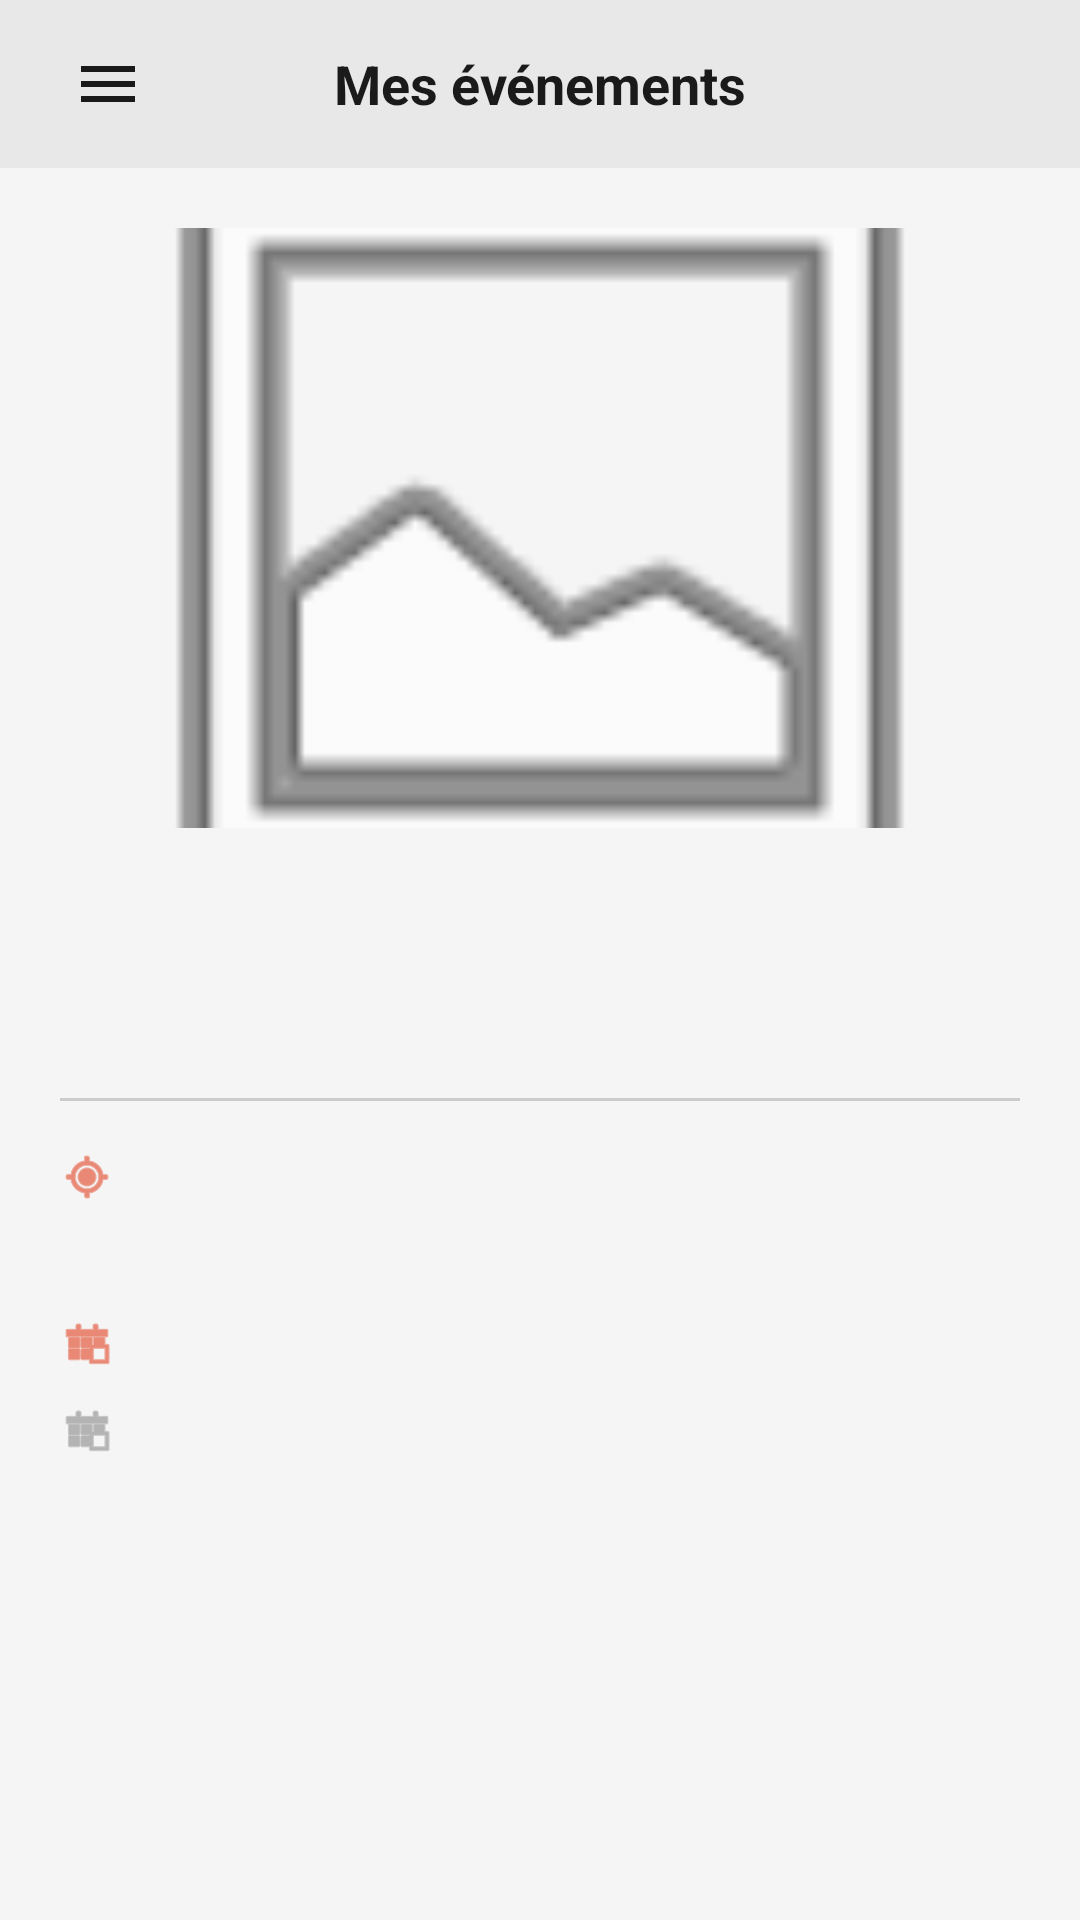

Reconstruct the res/layout file that produces this screen, plus the resources it refers to.
<!-- AndroidManifest.xml: application theme Theme.Androidproject_EIJV25 -->
<!-- res/layout/activity_detail_evenement.xml -->
<?xml version="1.0" encoding="utf-8"?>
<androidx.drawerlayout.widget.DrawerLayout
    xmlns:android="http://schemas.android.com/apk/res/android"
    xmlns:app="http://schemas.android.com/apk/res-auto"
    android:id="@+id/drawer_layout"
    android:layout_width="match_parent"
    android:layout_height="match_parent">

    <androidx.constraintlayout.widget.ConstraintLayout
        android:layout_width="match_parent"
        android:layout_height="match_parent"
        android:background="@color/background">

        
        <androidx.appcompat.widget.Toolbar
            android:id="@+id/toolbar"
            android:layout_width="match_parent"
            android:layout_height="56dp"
            android:background="@color/background_toolbar"
            app:layout_constraintTop_toTopOf="parent"
            app:layout_constraintStart_toStartOf="parent"
            app:layout_constraintEnd_toEndOf="parent">

            <ImageButton
                android:id="@+id/btnMenu"
                android:layout_width="40dp"
                android:layout_height="40dp"
                android:src="@drawable/ic_menu"
                android:background="?attr/selectableItemBackgroundBorderless"
                android:contentDescription="@string/desc_menu"
                android:layout_gravity="start"
                app:tint="@color/text_primary" />

            <TextView
                android:layout_width="wrap_content"
                android:layout_height="wrap_content"
                android:text="@string/title_mes_evenements"
                android:textSize="18sp"
                android:textStyle="bold"
                android:textColor="@color/text_primary"
                android:layout_gravity="center" />
        </androidx.appcompat.widget.Toolbar>

        <ScrollView
            android:id="@+id/scrollView"
            android:layout_width="0dp"
            android:layout_height="0dp"
            app:layout_constraintTop_toBottomOf="@id/toolbar"
            app:layout_constraintBottom_toTopOf="@id/btnBar"
            app:layout_constraintStart_toStartOf="parent"
            app:layout_constraintEnd_toEndOf="parent">

            <LinearLayout
                android:layout_width="match_parent"
                android:layout_height="wrap_content"
                android:orientation="vertical"
                android:padding="20dp">

                
                <ImageView
                    android:id="@+id/ivDetailImage"
                    android:layout_width="match_parent"
                    android:layout_height="200dp"
                    android:scaleType="centerCrop"
                    android:src="@android:drawable/ic_menu_gallery"
                    android:background="@color/background"
                    android:layout_marginBottom="16dp" />

                
                <TextView
                    android:id="@+id/tvDetailTitre"
                    android:layout_width="match_parent"
                    android:layout_height="wrap_content"
                    android:textColor="@color/text_primary"
                    android:textSize="20sp"
                    android:textStyle="bold"
                    android:layout_marginBottom="12dp" />

                
                <TextView
                    android:id="@+id/tvDetailDescription"
                    android:layout_width="match_parent"
                    android:layout_height="wrap_content"
                    android:textColor="@color/text_secondary"
                    android:textSize="14sp"
                    android:lineSpacingMultiplier="1.4"
                    android:layout_marginBottom="16dp" />

                <View
                    android:layout_width="match_parent"
                    android:layout_height="1dp"
                    android:background="@color/divider"
                    android:layout_marginBottom="16dp" />

                
                <LinearLayout
                    android:layout_width="match_parent"
                    android:layout_height="wrap_content"
                    android:orientation="horizontal"
                    android:gravity="center_vertical"
                    android:layout_marginBottom="10dp">

                    <ImageView
                        android:layout_width="18dp"
                        android:layout_height="18dp"
                        android:src="@android:drawable/ic_menu_mylocation"
                        android:layout_marginEnd="8dp"
                        app:tint="@color/primary" />

                    <TextView
                        android:id="@+id/tvDetailAdresse"
                        android:layout_width="0dp"
                        android:layout_height="wrap_content"
                        android:layout_weight="1"
                        android:textColor="@color/text_primary"
                        android:textSize="14sp" />
                </LinearLayout>

                
                <LinearLayout
                    android:layout_width="match_parent"
                    android:layout_height="wrap_content"
                    android:orientation="horizontal"
                    android:layout_marginBottom="10dp">

                    <TextView
                        android:id="@+id/tvDetailLatLng"
                        android:layout_width="match_parent"
                        android:layout_height="wrap_content"
                        android:textColor="@color/text_secondary"
                        android:textSize="12sp" />
                </LinearLayout>

                
                <LinearLayout
                    android:layout_width="match_parent"
                    android:layout_height="wrap_content"
                    android:orientation="horizontal"
                    android:gravity="center_vertical"
                    android:layout_marginBottom="10dp">

                    <ImageView
                        android:layout_width="18dp"
                        android:layout_height="18dp"
                        android:src="@android:drawable/ic_menu_today"
                        android:layout_marginEnd="8dp"
                        app:tint="@color/primary" />

                    <TextView
                        android:id="@+id/tvDetailDateDebut"
                        android:layout_width="0dp"
                        android:layout_height="wrap_content"
                        android:layout_weight="1"
                        android:textColor="@color/text_primary"
                        android:textSize="14sp" />
                </LinearLayout>

                
                <LinearLayout
                    android:layout_width="match_parent"
                    android:layout_height="wrap_content"
                    android:orientation="horizontal"
                    android:gravity="center_vertical"
                    android:layout_marginBottom="10dp">

                    <ImageView
                        android:layout_width="18dp"
                        android:layout_height="18dp"
                        android:src="@android:drawable/ic_menu_today"
                        android:layout_marginEnd="8dp"
                        app:tint="@color/text_secondary" />

                    <TextView
                        android:id="@+id/tvDetailDateFin"
                        android:layout_width="0dp"
                        android:layout_height="wrap_content"
                        android:layout_weight="1"
                        android:textColor="@color/text_primary"
                        android:textSize="14sp" />
                </LinearLayout>

                
                <TextView
                    android:id="@+id/tvDetailUserId"
                    android:layout_width="match_parent"
                    android:layout_height="wrap_content"
                    android:textColor="@color/text_secondary"
                    android:textSize="12sp"
                    android:layout_marginBottom="4dp" />

                
                <TextView
                    android:id="@+id/tvDetailCreatedAt"
                    android:layout_width="match_parent"
                    android:layout_height="wrap_content"
                    android:textColor="@color/text_secondary"
                    android:textSize="12sp" />

            </LinearLayout>
        </ScrollView>

        
        <LinearLayout
            android:id="@+id/btnBar"
            android:layout_width="0dp"
            android:layout_height="wrap_content"
            android:orientation="horizontal"
            android:padding="16dp"
            android:background="@color/white"
            android:visibility="gone"
            app:layout_constraintBottom_toBottomOf="parent"
            app:layout_constraintStart_toStartOf="parent"
            app:layout_constraintEnd_toEndOf="parent">

            <com.google.android.material.button.MaterialButton
                android:id="@+id/btnEffacer"
                android:layout_width="0dp"
                android:layout_height="48dp"
                android:layout_weight="1"
                android:text="@string/btn_effacer"
                android:textColor="@color/error"
                style="@style/Widget.MaterialComponents.Button.OutlinedButton"
                app:strokeColor="@color/error"
                app:cornerRadius="24dp"
                android:layout_marginEnd="8dp" />

            <com.google.android.material.button.MaterialButton
                android:id="@+id/btnModifier"
                android:layout_width="0dp"
                android:layout_height="48dp"
                android:layout_weight="1"
                android:text="@string/btn_modifier"
                android:textColor="@color/white"
                app:backgroundTint="@color/primary"
                app:cornerRadius="24dp" />
        </LinearLayout>

    </androidx.constraintlayout.widget.ConstraintLayout>

    
    <include layout="@layout/nav_drawer_content"
        android:layout_width="280dp"
        android:layout_height="match_parent"
        android:layout_gravity="start" />

</androidx.drawerlayout.widget.DrawerLayout>
<!-- res/layout/nav_drawer_content.xml (included above) -->
<?xml version="1.0" encoding="utf-8"?>
<LinearLayout
    xmlns:android="http://schemas.android.com/apk/res/android"
    xmlns:app="http://schemas.android.com/apk/res-auto"
    android:id="@+id/nav_drawer"
    android:layout_width="280dp"
    android:layout_height="match_parent"
    android:layout_gravity="start"
    android:background="@color/drawer_background"
    android:orientation="vertical">

    
    <RelativeLayout
        android:layout_width="match_parent"
        android:layout_height="60dp"
        android:background="@color/primary"
        android:paddingHorizontal="16dp">

        <ImageButton
            android:id="@+id/btnCloseDrawer"
            android:layout_width="40dp"
            android:layout_height="40dp"
            android:layout_centerVertical="true"
            android:layout_alignParentStart="true"
            android:src="@android:drawable/ic_menu_close_clear_cancel"
            android:background="?attr/selectableItemBackgroundBorderless"
            android:contentDescription="@string/desc_close"
            app:tint="@color/white" />

        <TextView
            android:layout_width="wrap_content"
            android:layout_height="wrap_content"
            android:layout_centerInParent="true"
            android:text="@string/app_name"
            android:textColor="@color/white"
            android:textSize="16sp"
            android:textStyle="bold" />
    </RelativeLayout>

    <TextView
        android:id="@+id/menuAccueil"
        android:layout_width="match_parent"
        android:layout_height="56dp"
        android:text="@string/menu_accueil"
        android:textColor="@color/text_primary"
        android:textSize="16sp"
        android:gravity="center_vertical"
        android:paddingHorizontal="24dp"
        android:background="?attr/selectableItemBackground"
        android:drawableStart="@android:drawable/ic_menu_mapmode"
        android:drawablePadding="16dp" />

    <View
        android:layout_width="match_parent"
        android:layout_height="1dp"
        android:background="@color/divider"
        android:layout_marginHorizontal="16dp" />

    <TextView
        android:id="@+id/menuMesEvenements"
        android:layout_width="match_parent"
        android:layout_height="56dp"
        android:text="@string/menu_mes_evenements"
        android:textColor="@color/text_primary"
        android:textSize="16sp"
        android:gravity="center_vertical"
        android:paddingHorizontal="24dp"
        android:background="?attr/selectableItemBackground"
        android:drawableStart="@android:drawable/ic_menu_agenda"
        android:drawablePadding="16dp" />

    <View
        android:layout_width="match_parent"
        android:layout_height="1dp"
        android:background="@color/divider"
        android:layout_marginHorizontal="16dp" />

    <TextView
        android:id="@+id/menuAPropos"
        android:layout_width="match_parent"
        android:layout_height="56dp"
        android:text="@string/menu_a_propos"
        android:textColor="@color/text_primary"
        android:textSize="16sp"
        android:gravity="center_vertical"
        android:paddingHorizontal="24dp"
        android:background="?attr/selectableItemBackground"
        android:drawableStart="@android:drawable/ic_menu_info_details"
        android:drawablePadding="16dp" />

    <View
        android:layout_width="match_parent"
        android:layout_height="0dp"
        android:layout_weight="1" />

    <View
        android:layout_width="match_parent"
        android:layout_height="1dp"
        android:background="@color/divider" />

    <TextView
        android:id="@+id/menuDeconnecter"
        android:layout_width="match_parent"
        android:layout_height="56dp"
        android:text="@string/menu_deconnecter"
        android:textColor="@color/error"
        android:textSize="16sp"
        android:gravity="center_vertical"
        android:paddingHorizontal="24dp"
        android:background="?attr/selectableItemBackground"
        android:drawableStart="@android:drawable/ic_menu_revert"
        android:drawablePadding="16dp" />

</LinearLayout>
<!-- resources referenced by this layout -->
<resources>
  <color name="background">#F5F5F5</color>
  <color name="background_toolbar">#E8E8E8</color>
  <color name="divider">#CCCCCC</color>
  <color name="drawer_background">#EBEBEB</color>
  <color name="error">#D32F2F</color>
  <color name="primary">#E04020</color>
  <color name="text_primary">#1A1A1A</color>
  <color name="text_secondary">#888888</color>
  <color name="white">#FFFFFF</color>
  <!-- drawable ic_menu (drawable) -->
  <?xml version="1.0" encoding="utf-8"?>
  <vector xmlns:android="http://schemas.android.com/apk/res/android"
      android:width="24dp"
      android:height="24dp"
      android:viewportWidth="24"
      android:viewportHeight="24">
      <path
          android:fillColor="@android:color/black"
          android:pathData="M3,18h18v-2L3,16v2zM3,13h18v-2L3,11v2zM3,6v2h18L21,6L3,6z"/>
  </vector>
  <string name="app_name">GeoEvent</string>
  <string name="btn_effacer">Effacer</string>
  <string name="btn_modifier">Modifier</string>
  <string name="desc_close">Fermer</string>
  <string name="desc_menu">Menu</string>
  <string name="menu_a_propos">À propos de nous</string>
  <string name="menu_accueil">Accueil</string>
  <string name="menu_deconnecter">Se déconnecter</string>
  <string name="menu_mes_evenements">Mes événements</string>
  <string name="title_mes_evenements">Mes événements</string>
  <style name="Theme.Androidproject_EIJV25" parent="Theme.MaterialComponents.DayNight.DarkActionBar">
          
          <item name="colorPrimary">@color/purple_500</item>
          <item name="colorPrimaryVariant">@color/purple_700</item>
          <item name="colorOnPrimary">@color/white</item>
          
          <item name="colorSecondary">@color/teal_200</item>
          <item name="colorSecondaryVariant">@color/teal_700</item>
          <item name="colorOnSecondary">@color/black</item>
          
          <item name="android:statusBarColor">?attr/colorPrimaryVariant</item>
          
      </style>
  <color name="purple_500">#FF6200EE</color>
  <color name="purple_700">#FF3700B3</color>
  <color name="teal_200">#FF03DAC5</color>
  <color name="teal_700">#FF018786</color>
  <color name="black">#FF000000</color>
</resources>
